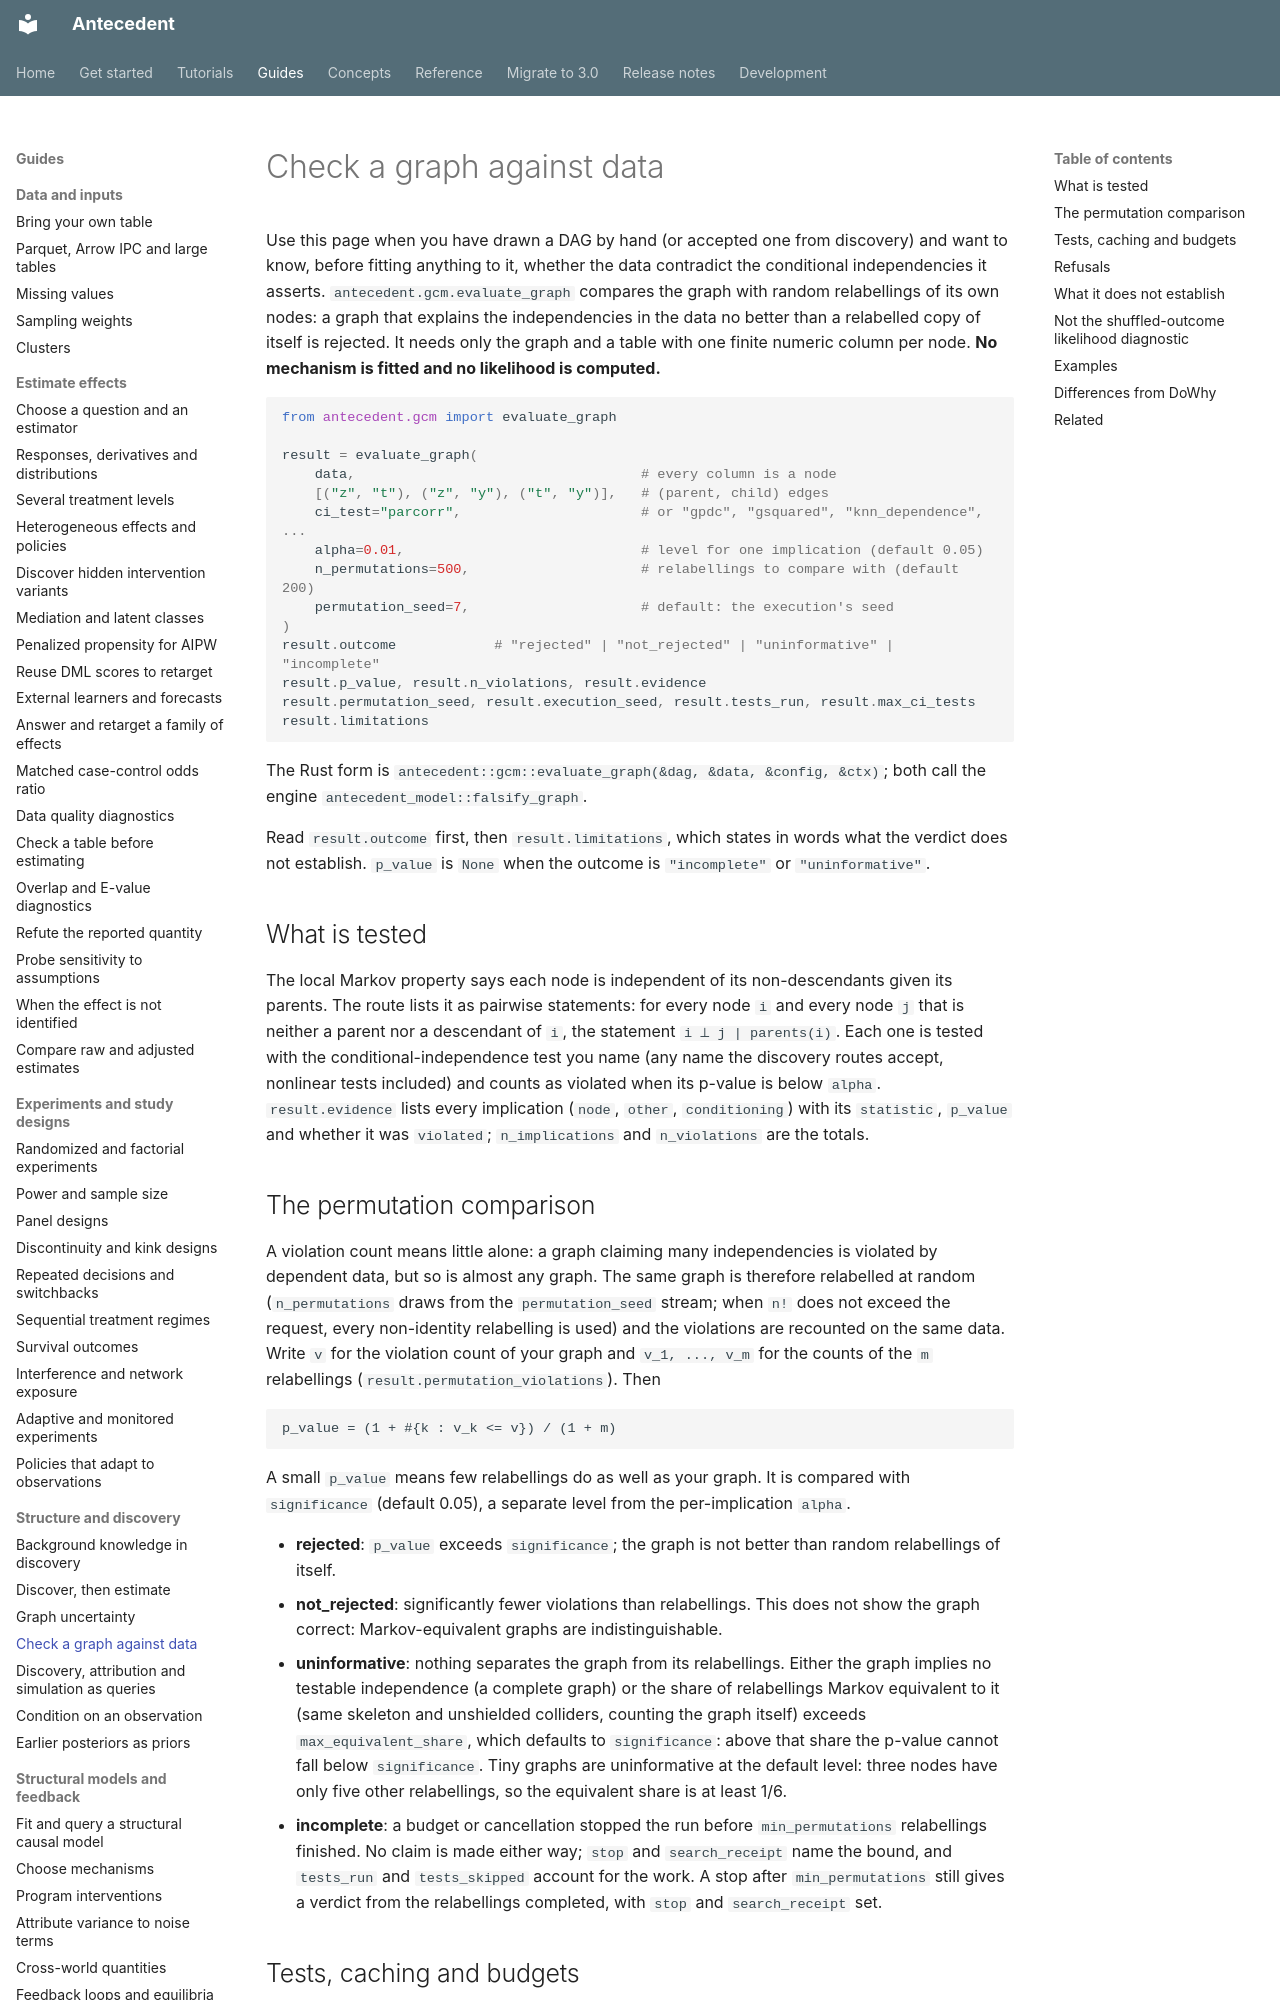

repository: iridae-dev/antecedent · page: guides/graph-falsification/index.html · generator: mkdocs

# Check a graph against data

Use this page when you have drawn a DAG by hand (or accepted one from discovery) and want to
know, before fitting anything to it, whether the data contradict the conditional
independencies it asserts. `antecedent.gcm.evaluate_graph` compares the graph with random
relabellings of its own nodes: a graph that explains the independencies in the data no better
than a relabelled copy of itself is rejected. It needs only the graph and a table with one
finite numeric column per node. **No mechanism is fitted and no likelihood is computed.**

```python
from antecedent.gcm import evaluate_graph

result = evaluate_graph(
    data,                                   # every column is a node
    [("z", "t"), ("z", "y"), ("t", "y")],   # (parent, child) edges
    ci_test="parcorr",                      # or "gpdc", "gsquared", "knn_dependence", ...
    alpha=0.01,                             # level for one implication (default 0.05)
    n_permutations=500,                     # relabellings to compare with (default 200)
    permutation_seed=7,                     # default: the execution's seed
)
result.outcome            # "rejected" | "not_rejected" | "uninformative" | "incomplete"
result.p_value, result.n_violations, result.evidence
result.permutation_seed, result.execution_seed, result.tests_run, result.max_ci_tests
result.limitations
```

The Rust form is `antecedent::gcm::evaluate_graph(&dag, &data, &config, &ctx)`; both call the
engine `antecedent_model::falsify_graph`.

Read `result.outcome` first, then `result.limitations`, which states in words what the verdict
does not establish. `p_value` is `None` when the outcome is `"incomplete"` or `"uninformative"`.

## What is tested

The local Markov property says each node is independent of its non-descendants given its
parents. The route lists it as pairwise statements: for every node `i` and every node `j` that
is neither a parent nor a descendant of `i`, the statement `i ⟂ j | parents(i)`. Each one is
tested with the conditional-independence test you name (any name the discovery routes accept,
nonlinear tests included) and counts as violated when its p-value is below `alpha`.
`result.evidence` lists every implication (`node`, `other`, `conditioning`) with its
`statistic`, `p_value` and whether it was `violated`; `n_implications` and `n_violations` are
the totals.
